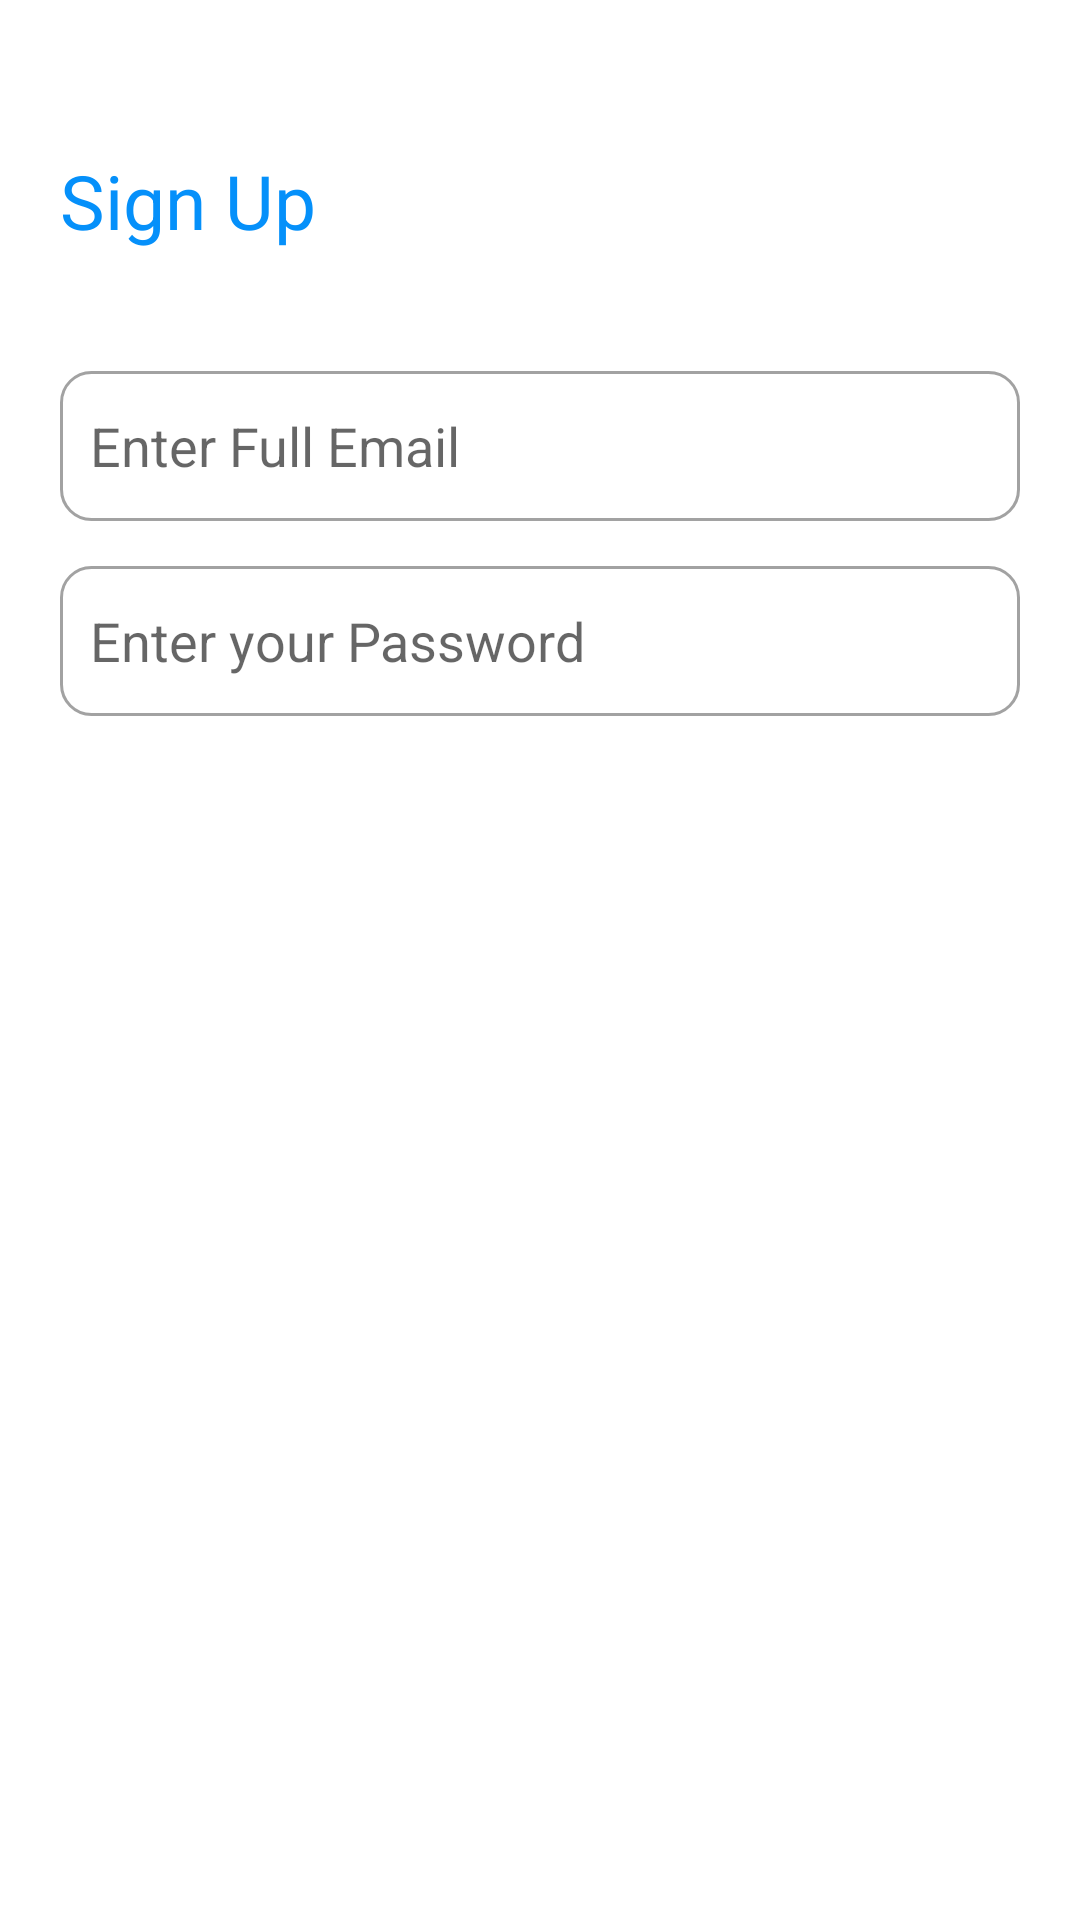

Reconstruct the res/layout file that produces this screen, plus the resources it refers to.
<!-- AndroidManifest.xml: application theme Theme.KotlinAss -->
<!-- res/layout/activity_regisetr.xml -->
<?xml version="1.0" encoding="utf-8"?>
<RelativeLayout xmlns:android="http://schemas.android.com/apk/res/android"
    android:layout_width="match_parent"
    android:layout_height="match_parent">


    <RelativeLayout
        android:id="@+id/lay1"
        android:layout_width="match_parent"
        android:layout_height="wrap_content"
        android:layout_marginTop="50dp">

        <TextView
            android:id="@+id/text1"
            android:layout_width="wrap_content"
            android:layout_height="wrap_content"
            android:layout_alignParentStart="true"
            android:layout_centerInParent="true"
            android:layout_marginStart="20dp"
            android:text="Sign Up"
            android:textColor="@color/colorPrimary"
            android:textSize="25sp" />

    </RelativeLayout>
    <RelativeLayout
        android:id="@+id/name"
        android:layout_width="match_parent"
        android:layout_height="wrap_content"
        android:layout_marginTop="40dp"
        android:layout_below="@+id/lay1"
        android:layout_marginStart="20dp"
        android:layout_marginEnd="20dp"
        android:elevation="5dp">

        <EditText
            android:id="@+id/etemail"
            android:layout_width="match_parent"
            android:layout_height="50dp"
            android:background="@drawable/edit_back"
            android:gravity="start|center"
            android:hint="Enter Full Email"
            android:paddingLeft="10dp" />

    </RelativeLayout>

    <RelativeLayout
        android:id="@+id/user_email"
        android:layout_width="match_parent"
        android:layout_height="wrap_content"
        android:layout_marginTop="15dp"
        android:layout_below="@+id/name"
        android:layout_marginStart="20dp"
        android:layout_marginEnd="20dp"
        android:elevation="5dp">

        <EditText
            android:id="@+id/etpassword"
            android:layout_width="match_parent"
            android:layout_height="50dp"
            android:background="@drawable/edit_back"
            android:drawablePadding="10dp"
            android:gravity="start|center"
            android:hint="Enter your Password"
            android:padding="10dp" />

    </RelativeLayout>

    <RelativeLayout
        android:id="@+id/signinbtn"
        android:layout_width="match_parent"
        android:layout_height="wrap_content"
        android:layout_centerInParent="true"
        android:layout_marginStart="20dp"
        android:layout_marginTop="15dp"
        android:layout_marginEnd="20dp">

        <TextView
            android:layout_width="match_parent"
            android:layout_height="50dp"
            android:background="@drawable/btnback"
            android:gravity="center"
            android:text="Sign-Up"
            android:textColor="@color/white"
            android:textSize="20sp"
            android:textStyle="bold" />

    </RelativeLayout>


</RelativeLayout>
<!-- resources referenced by this layout -->
<resources>
  <color name="colorPrimary">#0590FA</color>
  <color name="white">#FFFFFFFF</color>
  <!-- drawable btnback (drawable) -->
  <?xml version="1.0" encoding="utf-8"?>
  <selector xmlns:android="http://schemas.android.com/apk/res/android">
      <item android:state_focused="true" android:state_pressed="false" android:drawable="@drawable/btn_squire" />
      <item android:state_focused="true" android:state_pressed="true" android:drawable="@drawable/btn_squire2" />
      <item android:state_focused="false" android:state_pressed="true" android:drawable="@drawable/btn_squire2" />
      <item android:drawable="@drawable/btn_squire" />
  </selector>
  <!-- drawable edit_back (drawable) -->
  <?xml version="1.0" encoding="utf-8"?>
  <shape android:shape="rectangle" xmlns:android="http://schemas.android.com/apk/res/android">
  
      <corners android:radius="10dp"/>
      <stroke android:width="1dp" android:color="#A2A2A2"/>
  </shape>
  <style name="Theme.KotlinAss" parent="Theme.MaterialComponents.DayNight.NoActionBar">
          
          <item name="colorPrimary">@color/purple_500</item>
          <item name="colorPrimaryVariant">@color/purple_700</item>
          <item name="colorOnPrimary">@color/white</item>
          
          <item name="colorSecondary">@color/teal_200</item>
          <item name="colorSecondaryVariant">@color/teal_700</item>
          <item name="colorOnSecondary">@color/black</item>
          
          <item name="android:statusBarColor" tools:targetApi="l">?attr/colorPrimaryVariant</item>
          
      </style>
  <!-- drawable btn_squire (drawable) -->
  <?xml version="1.0" encoding="utf-8"?>
  <shape xmlns:android="http://schemas.android.com/apk/res/android"
      android:shape="rectangle">
      <solid android:color="#A2A2A2"/>
      <corners android:radius="10dp"/>
  </shape>
  <color name="purple_500">#FF6200EE</color>
  <color name="purple_700">#FF3700B3</color>
  <color name="teal_200">#FF03DAC5</color>
  <color name="teal_700">#FF018786</color>
  <color name="black">#FF000000</color>
</resources>
